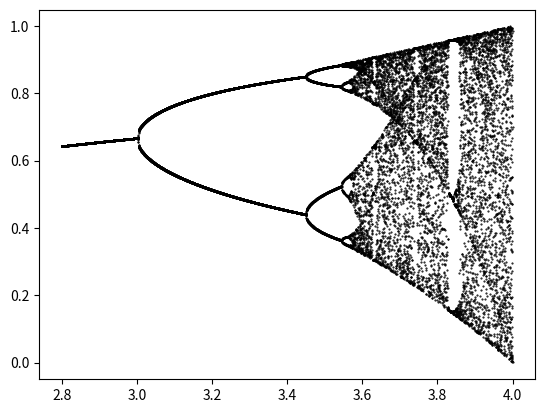

The script that saved this image:
import numpy as np
import matplotlib.pyplot as plt

nsteps = 50
x = 0.67
fig = plt.figure()
i = 0
for r in np.arange(2.8,4.0,0.00005):
    for i in range(nsteps + i%50):
        x = r*x*(1-x)
    plt.plot(r,x,'k.', markersize=1);